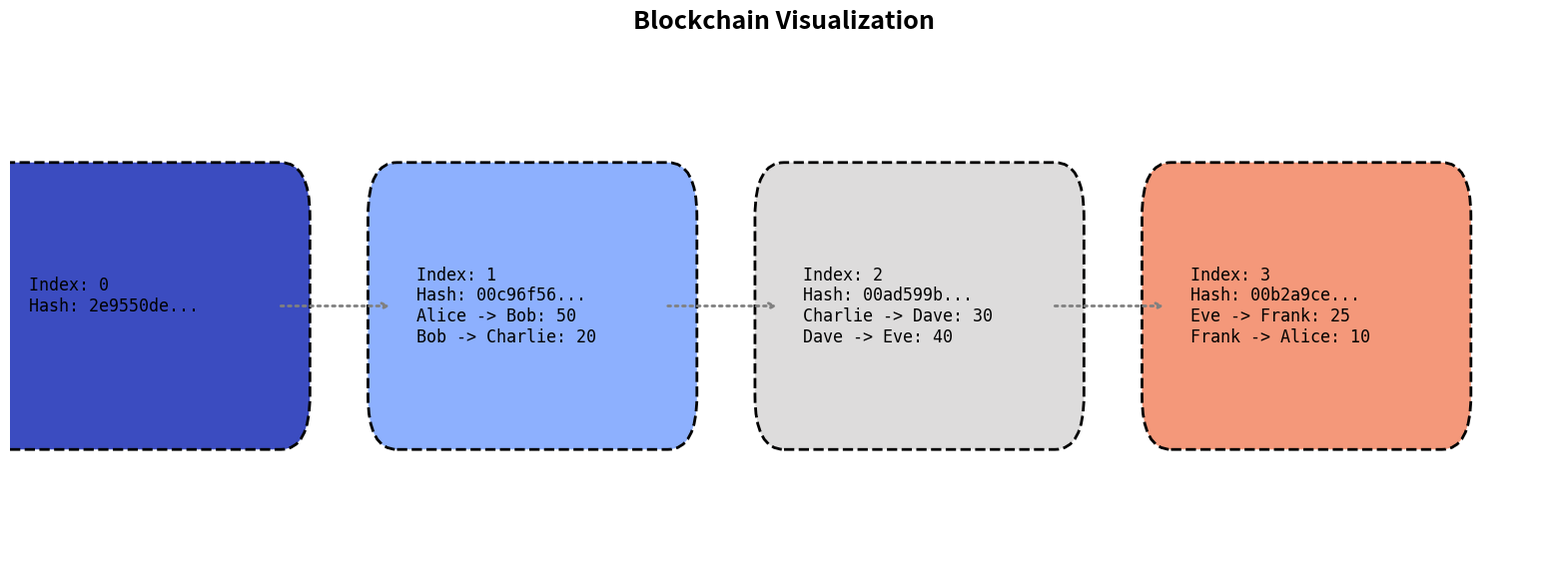
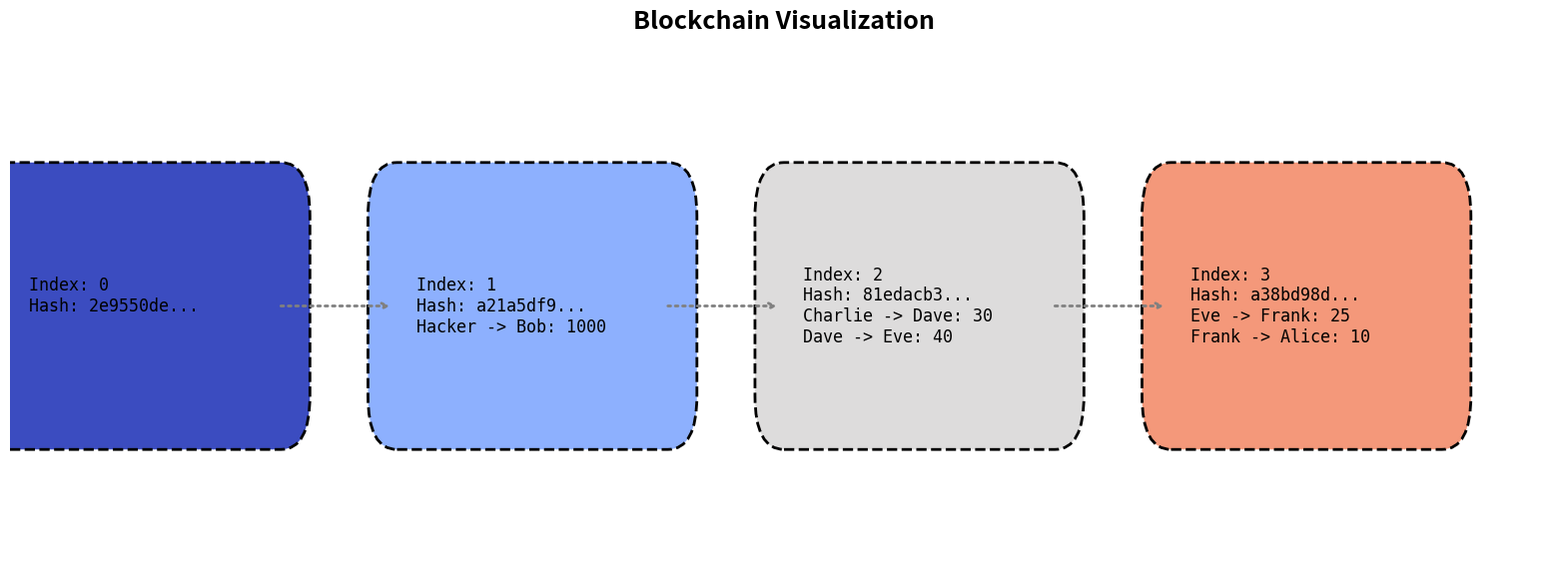

Write Python code to recreate these figures, in order. (Note: this script raises an exception after producing the figures.)
#!/usr/bin/env python
# coding: utf-8

# In[1]:


import hashlib
import json
import time
import matplotlib.pyplot as plt
from matplotlib.patches import FancyBboxPatch, ConnectionPatch
import matplotlib.dates as mdates
from datetime import datetime

class Transaction:
    def __init__(self, sender, receiver, amount):
        self.sender = sender
        self.receiver = receiver
        self.amount = amount

    def __repr__(self):
        return f"Transaction({self.sender} -> {self.receiver}: {self.amount})"

        
class Block:
    def __init__(self, index, timestamp, transactions, previousHash, nonce=0):
        self.index = index
        self.timestamp = timestamp
        self.transactions = transactions  # List of transactions
        self.previousHash = previousHash
        self.nonce = nonce
        self.hash = self.computeHash()

    def computeHash(self):
        # Serialize block's data and compute the SHA-256 hash
        block_string = json.dumps({
            'index': self.index,
            'timestamp': self.timestamp,
            'transactions': [t.__dict__ for t in self.transactions],  # Serialize transactions
            'previous_hash': self.previousHash,
            'nonce': self.nonce
        }, sort_keys=True).encode()

        return hashlib.sha256(block_string).hexdigest()

    


# In[2]:


class Blockchain:
    def __init__(self):
        self.chain = []  # The list of blocks
        self.difficulty = 2  # Difficulty level for mining
        self.createFirstBlock()

    def createFirstBlock(self):
        # Manually create the first block with fixed values
        firstBlock = Block(0, time.time(), [], "0")  # Empty transaction list for the genesis block
        self.chain.append(firstBlock)

    def addBlock(self, transactions):
        previousBlock = self.chain[-1]
        newBlock = Block(index=previousBlock.index + 1, timestamp=time.time(), transactions=transactions, previousHash=previousBlock.hash)
        newBlock.hash = self.proofOfWork(newBlock)
        self.chain.append(newBlock)

    def proofOfWork(self, block):
        # Adjust nonce until the block's hash satisfies the difficulty level (e.g., starts with '00')
        block.nonce = 0
        computedHash = block.computeHash()
        while not computedHash.startswith('0' * self.difficulty):
            block.nonce += 1
            computedHash = block.computeHash()
        return computedHash

    def isChainValid(self):
        # Verify that the blockchain is valid by checking hashes
        for i in range(1, len(self.chain)):
            currentBlock = self.chain[i]
            previousBlock = self.chain[i - 1]
            
            # Check if current block's hash is correct
            if currentBlock.hash != currentBlock.computeHash():
                return False
            
            # Check if current block's previous hash matches the previous block's hash
            if currentBlock.previousHash != previousBlock.hash:
                return False

        return True


# In[3]:


def visualizeBlockchain(blockchain):
    fig, ax = plt.subplots(figsize=(20, 7)) 

    # Set the color map and block spacing
    colors = plt.cm.coolwarm
    block_spacing = 4 
    arrow_offset = 0  
    
    for i, block in enumerate(blockchain.chain):
        color = colors(i / len(blockchain.chain))
        box = FancyBboxPatch((i * block_spacing, 1), 2.8, 1, boxstyle="round,pad=0.3", edgecolor="black", facecolor=color, linewidth=2, linestyle='--')
        ax.add_patch(box)

        # block details
        block_details = f"Index: {block.index}\nHash: {block.hash[:8]}...\n" + "\n".join([f"{t.sender} -> {t.receiver}: {t.amount}" for t in block.transactions])
        ax.text(i * block_spacing + 0.2, 1.5, block_details, fontsize=12, verticalalignment='center', family='monospace')

        if i > 0:
            conn = ConnectionPatch(xyA=((i-1) * block_spacing + 2.8, 1.5), xyB=(i * block_spacing - arrow_offset, 1.5), 
                                   coordsA='data', coordsB='data', axesA=ax, axesB=ax,
                                   arrowstyle="->", shrinkB=5, linewidth=2, color='gray', linestyle=':')
            ax.add_patch(conn)

    ax.set_xlim(0, len(blockchain.chain) * block_spacing)
    ax.set_ylim(0, 3)
    ax.axis('off')
    plt.title('Blockchain Visualization', fontsize=18, fontweight='bold')
    plt.show()




# Main block of code to run the blockchain
if __name__ == "__main__":
    blockchain = Blockchain()

    # Create some transactions
    transactions1 = [Transaction("Alice", "Bob", 50), Transaction("Bob", "Charlie", 20)]
    transactions2 = [Transaction("Charlie", "Dave", 30), Transaction("Dave", "Eve", 40)]
    transactions3 = [Transaction("Eve", "Frank", 25), Transaction("Frank", "Alice", 10)]
    # Add mined blocks to the blockchain
    blockchain.addBlock(transactions1)

    blockchain.addBlock(transactions2)

    blockchain.addBlock(transactions3)


    

visualizeBlockchain(blockchain)


# In[4]:


# Modify the data of a block (e.g., block 2)
blockchain.chain[1].transactions = [Transaction("Hacker", "Bob", 1000)]

# Recompute the hash for the modified block
blockchain.chain[1].hash = blockchain.chain[1].computeHash()

# Update the subsequent blocks
for i in range(2, len(blockchain.chain)):
    blockchain.chain[i].previousHash = blockchain.chain[i-1].hash
    blockchain.chain[i].hash = blockchain.chain[i].computeHash()

# Visualize the blockchain after tampering
visualizeBlockchain(blockchain)


# In[2]:


import hashlib
import time

def generate_large_input(size_in_kb):
    """Generate a large string of the specified size in KB."""
    return "a" * (size_in_kb * 1024)  # Generate a string of 'a' repeated to reach the desired size

def hash_performance_test(hash_func, data, iterations=5):
    """Measure the average time it takes for a given hash function to process the data over multiple iterations."""
    start_time = time.perf_counter()
    for _ in range(iterations):
        hash_func(data.encode())  # Encode string data to bytes for hashing
    end_time = time.perf_counter()
    return (end_time - start_time) / iterations

def run_performance_comparison():
    input_sizes = [1, 1024, 1024 * 1024]  # Sizes in KB (e.g., 10 KB, 100 KB, 1 MB, 5 MB)
    iterations = 1000  # Increase iterations to reduce noise

    for size in input_sizes:
        data = generate_large_input(size)
        print(f"\nInput size: {size} KB (Averaged over {iterations} iterations)")

        # Test with SHA-256
        sha256_time = hash_performance_test(lambda d: hashlib.sha256(d).hexdigest(), data, iterations)
        print(f"SHA-256 time: {sha256_time:.6f} seconds")

        # Test with SHA-224
        sha224_time = hash_performance_test(lambda d: hashlib.sha224(d).hexdigest(), data, iterations)
        print(f"SHA-224 time: {sha224_time:.6f} seconds")
        
        # Test with SHA-1
        sha1_time = hash_performance_test(lambda d: hashlib.sha1(d).hexdigest(), data, iterations)
        print(f"SHA-1 time: {sha1_time:.6f} seconds")

        # Test with MD5
        md5_time = hash_performance_test(lambda d: hashlib.md5(d).hexdigest(), data, iterations)
        print(f"MD5 time: {md5_time:.6f} seconds")

if __name__ == "__main__":
    run_performance_comparison()


# In[4]:


# visualize the performance of different hash functions
def run_performance_comparison():
    input_sizes = [1, 1024, 1024 * 1024]  
    chunk_size = 1024 * 1024  
    sha224_times = []
    sha256_times = []
    md5_times = []
    sha1_times = []
    labels = []

    for size in input_sizes:
        data = generate_large_input(size)
        labels.append(f"{size / 1024} MB" if size >= 1024 else f"{size} KB")

        # Test with SHA-256
        sha256_time = hash_performance_test(hashlib.sha256, data, chunk_size)
        sha256_times.append(sha256_time)

        # Test with SHA-224
        sha224_time = hash_performance_test(hashlib.sha224, data, chunk_size)
        sha224_times.append(sha224_time)

        # Test with MD5
        md5_time = hash_performance_test(hashlib.md5, data, chunk_size)
        md5_times.append(md5_time)

        # Test with SHA-1
        sha1_time = hash_performance_test(hashlib.sha1, data, chunk_size)
        sha1_times.append(sha1_time)

# Visualize the results
    visualize_performance(labels, sha256_times, sha224_times, md5_times, sha1_times)

def visualize_performance(labels, sha256_times, sha224_times, md5_times, sha1_times):
    """Visualize the performance of SHA-256, SHA-224, SHA-1, and MD5."""
    plt.figure(figsize=(10, 6))
    
    # Plotting the performance
    plt.plot(labels, sha256_times, label='SHA-256', marker='o', linestyle='-')
    plt.plot(labels, sha224_times, label='SHA-224', marker='o', linestyle='--')
    plt.plot(labels, md5_times, label='MD5', marker='o', linestyle='-.')
    plt.plot(labels, sha1_times, label='SHA-1', marker='o', linestyle=':')
    
    # Adding labels and title
    plt.xlabel('Input Size', fontsize=12)
    plt.ylabel('Time (seconds)', fontsize=12)
    plt.title('Hash Function Performance (SHA-256, SHA-224, SHA-1, MD5)', fontsize=14)
    plt.legend(loc='upper left')
    plt.grid(True)
    
    # Show the plot
    plt.show()

if __name__ == "__main__":
    run_performance_comparison()


# In[15]:


def visualize_sha_family(labels, sha256_times, sha224_times, sha1_times):
    """Visualize the performance comparison of SHA-256, SHA-224, and SHA-1."""
    plt.figure(figsize=(10, 6))
    
    # Plotting the performance
    plt.plot(labels, sha256_times, label='SHA-256', marker='o', linestyle='-')
    plt.plot(labels, sha224_times, label='SHA-224', marker='o', linestyle='--')
    plt.plot(labels, sha1_times, label='SHA-1', marker='o', linestyle=':')
    
    # Adding labels and title
    plt.xlabel('Input Size', fontsize=12)
    plt.ylabel('Time (seconds)', fontsize=12)
    plt.title('SHA Family Performance (SHA-256, SHA-224, SHA-1)', fontsize=14)
    plt.legend(loc='upper left')
    plt.grid(True)
    
    # Adjust the Y axis limits to enhance comparison (set a smaller range)
    plt.ylim(0, max(max(sha256_times), max(sha224_times), max(sha1_times)) * 1.2)

    # Show the plot
    plt.show()

if __name__ == "__main__":
    run_performance_comparison()
